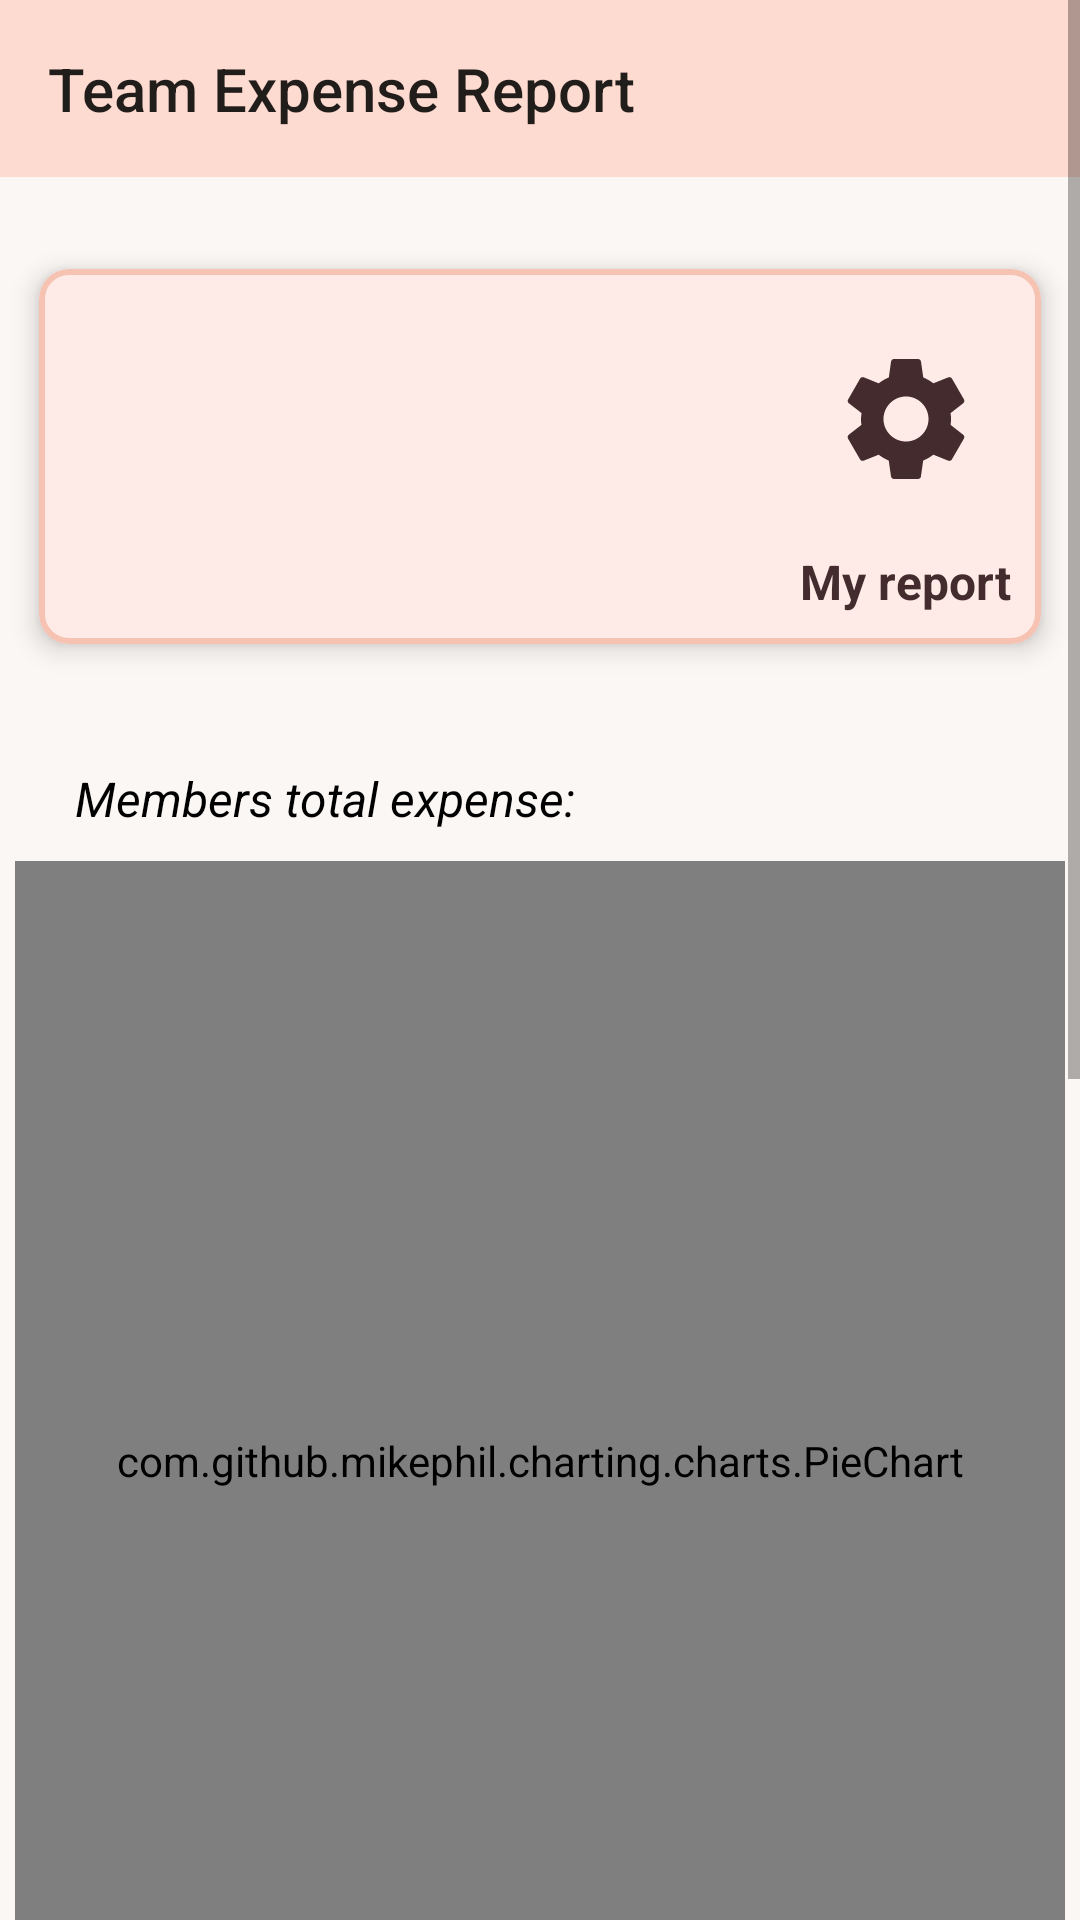

Reconstruct the res/layout file that produces this screen, plus the resources it refers to.
<!-- AndroidManifest.xml: application theme Theme.TripManager -->
<!-- res/layout/fragment_report.xml -->
<?xml version="1.0" encoding="utf-8"?>
<ScrollView xmlns:android="http://schemas.android.com/apk/res/android"
    xmlns:tools="http://schemas.android.com/tools"
    android:layout_width="match_parent"
    android:layout_height="match_parent"
    xmlns:app="http://schemas.android.com/apk/res-auto"
    tools:context=".tripMain.ExpenseReports.presentation.ReportFragment"
    android:orientation="vertical"
    android:background="@color/off_white">

    <LinearLayout
        android:layout_width="match_parent"
        android:layout_height="300dp"
        android:orientation="vertical">
        <com.google.android.material.appbar.AppBarLayout
            android:id="@+id/toolbar"
            android:layout_width="match_parent"
            android:layout_height="wrap_content"
            android:layout_gravity="top">

            <TextView
                android:id="@+id/title"
                android:layout_width="wrap_content"
                android:layout_height="wrap_content"
                android:gravity="center"
                android:minHeight="?actionBarSize"
                android:padding="16dp"
                android:text="@string/expense_report"
                android:textAppearance="@style/TextAppearance.Widget.AppCompat.Toolbar.Title" />
        </com.google.android.material.appbar.AppBarLayout>


        <com.google.android.material.card.MaterialCardView
            android:layout_width="350dp"
            android:layout_height="wrap_content"
            android:layout_gravity="center"
            android:layout_marginTop="20dp"
            app:cardCornerRadius="10dp"
            app:cardElevation="5dp"
            app:cardUseCompatPadding="true"
            app:strokeColor="@color/dark_pink"
            app:strokeWidth="2dp"
            android:backgroundTint="@color/light_pink"
            >

            <LinearLayout
                android:layout_width="match_parent"
                android:layout_height="match_parent"
                android:orientation="vertical">
                <TextView
                    android:id="@+id/txt_total"
                    tools:text="Total Expense: 10000"
                    android:layout_width="wrap_content"
                    android:layout_height="wrap_content"
                    android:padding="10dp"
                    android:textColor="@color/black"
                    android:layout_marginStart="15dp"
                    android:textStyle="italic"
                    android:textSize="16sp"
                    />

                <TextView
                    android:id="@+id/txt_avg"
                    tools:text="Average Expense: 10000"
                    android:layout_width="wrap_content"
                    android:layout_height="wrap_content"
                    android:padding="10dp"
                    android:textColor="@color/black"
                    android:layout_marginStart="15dp"
                    android:textStyle="italic"
                    android:textSize="16sp"
                    />
                <TextView
                    android:id="@+id/txt_daily"
                    tools:text="Expense Today: 10000"
                    android:layout_width="wrap_content"
                    android:layout_height="wrap_content"
                    android:padding="10dp"
                    android:textColor="@color/black"
                    android:layout_marginStart="15dp"
                    android:textStyle="italic"
                    android:textSize="16sp"
                    />

            </LinearLayout>

            <ImageView
                android:id="@+id/img_settings"
                android:layout_width="50dp"
                android:layout_height="50dp"
                android:layout_gravity="end"
                android:layout_marginEnd="20dp"
                android:layout_marginTop="25dp"
                android:src="@drawable/baseline_settings_24"
                android:textStyle="bold"
                android:contentDescription="Settings" />

            <TextView
                android:id="@+id/txt_myReport"
                android:layout_width="wrap_content"
                android:layout_height="wrap_content"
                android:textSize="16sp"
                android:layout_gravity="end|bottom"
                android:layout_marginBottom="10dp"
                android:layout_marginEnd="10dp"
                android:textStyle="bold"
                android:text="My report"
                android:textColor="@color/dark_brown"
                android:contentDescription="Settings" />







        </com.google.android.material.card.MaterialCardView>



        <TextView
            android:id="@+id/txt_pie"
            android:text="Members total expense:"
            android:layout_width="wrap_content"
            android:layout_height="wrap_content"
            android:padding="10dp"
            android:textColor="@color/black"
            android:layout_marginStart="15dp"
            android:textStyle="italic"
            android:textSize="16sp"
            android:layout_marginTop="20dp"
            />

        <com.github.mikephil.charting.charts.PieChart
            android:id="@+id/allMember_total_pieChart"
            android:layout_width="350dp"
            android:layout_height="400dp"
            android:layout_gravity="center"
            android:padding="10dp"
            />

        <TextView
            android:id="@+id/txt_bar"
            android:text="Member's expenses today:"
            android:layout_width="wrap_content"
            android:layout_height="wrap_content"
            android:padding="10dp"
            android:layout_marginTop="10dp"
            android:textColor="@color/black"
            android:layout_marginStart="15dp"
            android:textStyle="italic"
            android:textSize="16sp"
            />

        <com.github.mikephil.charting.charts.BarChart
            android:id="@+id/allMember_daily_barChart"
            android:layout_width="350dp"
            android:layout_height="400dp"
            android:layout_gravity="center"
            />
    </LinearLayout>



</ScrollView>
<!-- resources referenced by this layout -->
<resources>
  <color name="black">#FF000000</color>
  <color name="dark_brown">#442C2E</color>
  <color name="dark_pink">#F6C2B2</color>
  <color name="light_pink">#FEEAE6</color>
  <color name="off_white">#fbf7f5</color>
  <!-- drawable baseline_settings_24 (drawable) -->
  <vector android:autoMirrored="true" android:height="24dp"
      android:tint="#442C2E" android:viewportHeight="24"
      android:viewportWidth="24" android:width="24dp" xmlns:android="http://schemas.android.com/apk/res/android">
      <path android:fillColor="@android:color/white" android:pathData="M19.14,12.94c0.04,-0.3 0.06,-0.61 0.06,-0.94c0,-0.32 -0.02,-0.64 -0.07,-0.94l2.03,-1.58c0.18,-0.14 0.23,-0.41 0.12,-0.61l-1.92,-3.32c-0.12,-0.22 -0.37,-0.29 -0.59,-0.22l-2.39,0.96c-0.5,-0.38 -1.03,-0.7 -1.62,-0.94L14.4,2.81c-0.04,-0.24 -0.24,-0.41 -0.48,-0.41h-3.84c-0.24,0 -0.43,0.17 -0.47,0.41L9.25,5.35C8.66,5.59 8.12,5.92 7.63,6.29L5.24,5.33c-0.22,-0.08 -0.47,0 -0.59,0.22L2.74,8.87C2.62,9.08 2.66,9.34 2.86,9.48l2.03,1.58C4.84,11.36 4.8,11.69 4.8,12s0.02,0.64 0.07,0.94l-2.03,1.58c-0.18,0.14 -0.23,0.41 -0.12,0.61l1.92,3.32c0.12,0.22 0.37,0.29 0.59,0.22l2.39,-0.96c0.5,0.38 1.03,0.7 1.62,0.94l0.36,2.54c0.05,0.24 0.24,0.41 0.48,0.41h3.84c0.24,0 0.44,-0.17 0.47,-0.41l0.36,-2.54c0.59,-0.24 1.13,-0.56 1.62,-0.94l2.39,0.96c0.22,0.08 0.47,0 0.59,-0.22l1.92,-3.32c0.12,-0.22 0.07,-0.47 -0.12,-0.61L19.14,12.94zM12,15.6c-1.98,0 -3.6,-1.62 -3.6,-3.6s1.62,-3.6 3.6,-3.6s3.6,1.62 3.6,3.6S13.98,15.6 12,15.6z"/>
  </vector>
  <string name="expense_report">Team Expense Report</string>
  <style name="Theme.TripManager" parent="Theme.MaterialComponents.DayNight.NoActionBar">
          
          <item name="colorPrimary">@color/pink</item>
          <item name="colorPrimaryVariant">@color/dark_pink</item>
          <item name="colorOnPrimary">@color/dark_brown</item>
          <item name="colorAccent">@color/pink</item>
  
          
          <item name="colorSecondary">@color/teal_200</item>
          <item name="colorSecondaryVariant">@color/teal_700</item>
          <item name="colorOnSecondary">@color/black</item>
          
          <item name="android:statusBarColor">?attr/colorPrimaryVariant</item>
          
      </style>
  <color name="pink">#FEDBD0</color>
  <color name="teal_200">#FF03DAC5</color>
  <color name="teal_700">#FF018786</color>
</resources>
